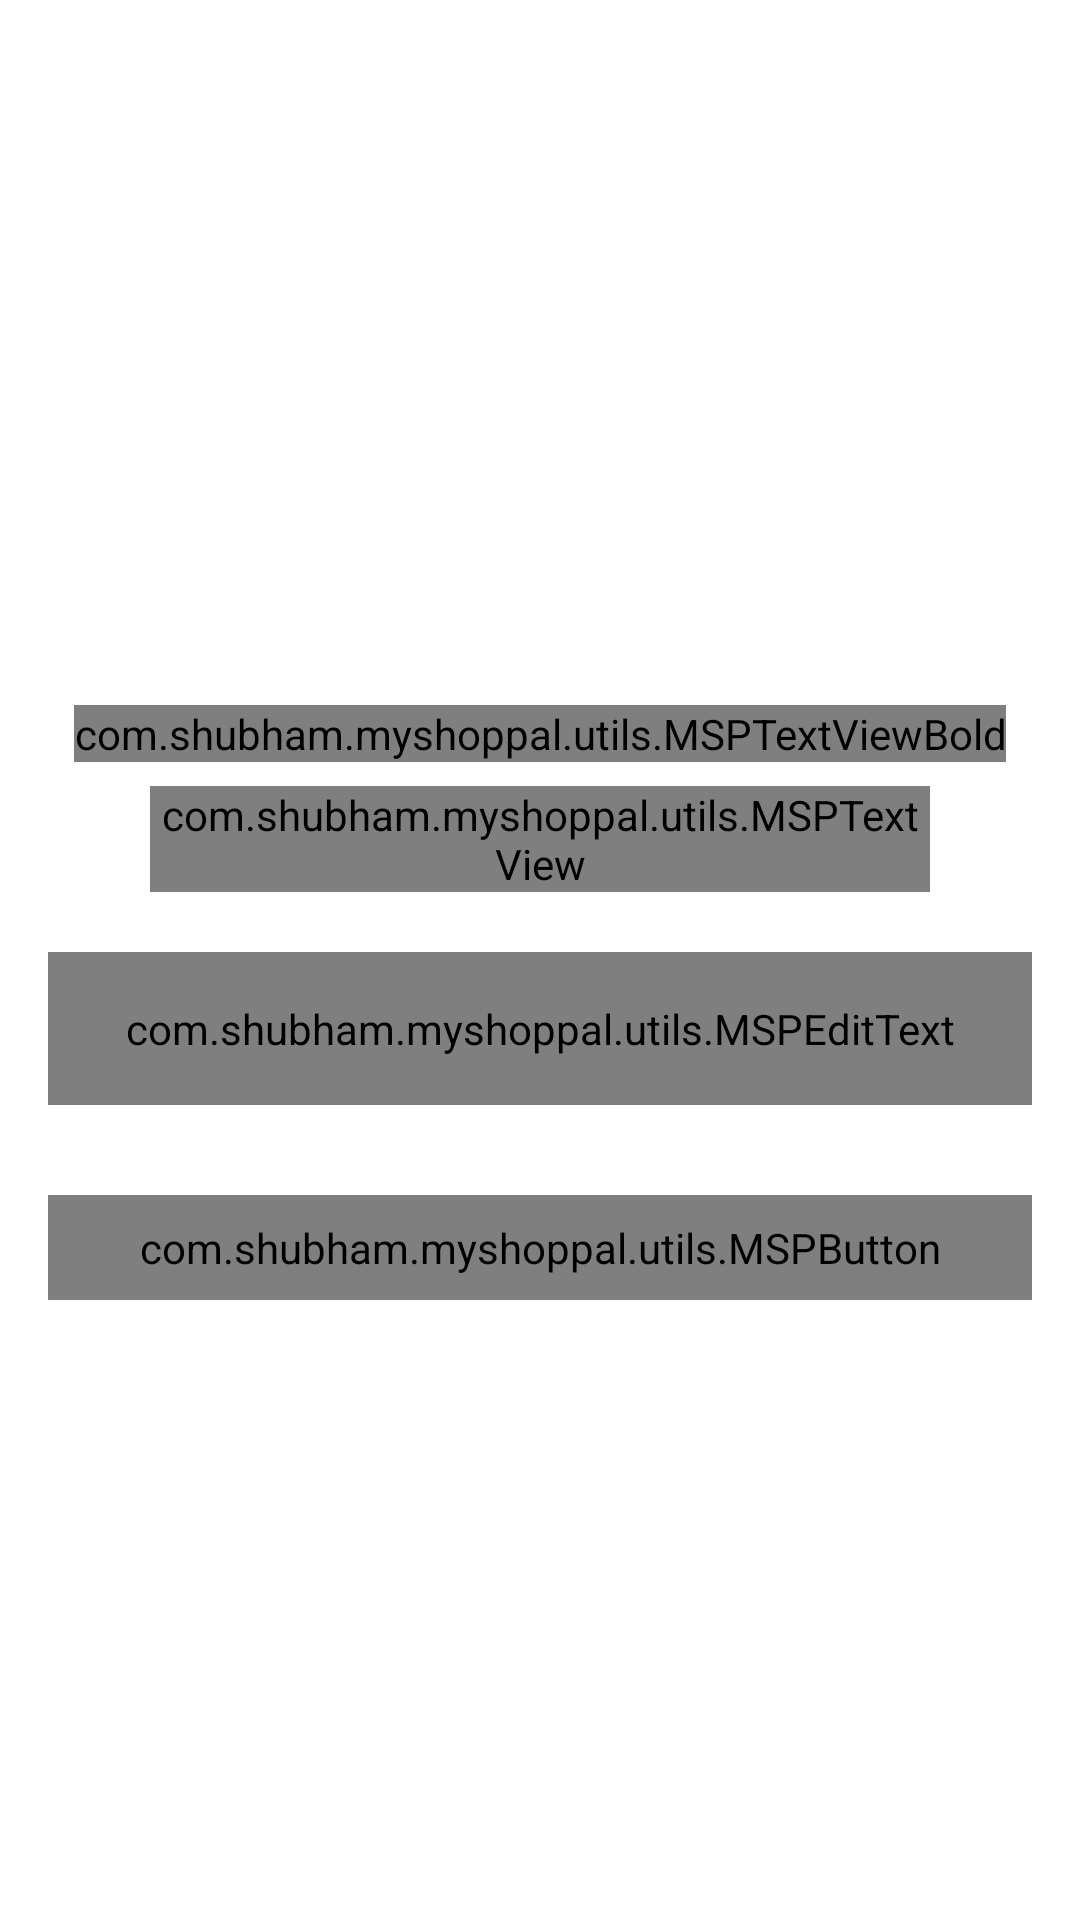

Write the Android layout XML for this screen, with the resource values it uses.
<!-- AndroidManifest.xml: activity theme Theme.MyShopPal.NoActionBar -->
<!-- res/layout/activity_forgot_password.xml -->
<?xml version="1.0" encoding="utf-8"?>
<androidx.constraintlayout.widget.ConstraintLayout xmlns:android="http://schemas.android.com/apk/res/android"
    xmlns:app="http://schemas.android.com/apk/res-auto"
    xmlns:tools="http://schemas.android.com/tools"
    android:layout_width="match_parent"
    android:layout_height="match_parent"
    tools:context=".ui.activities.ForgotPasswordActivity">

    <FrameLayout
        android:id="@+id/fl_header_image"
        android:layout_width="wrap_content"
        android:layout_height="@dimen/auth_header_image_height"
        app:layout_constraintEnd_toEndOf="parent"
        app:layout_constraintStart_toStartOf="parent"
        app:layout_constraintTop_toTopOf="parent">

        <ImageView
            android:layout_width="match_parent"
            android:layout_height="match_parent"
            android:contentDescription="@string/content_description"
            android:scaleType="fitXY"
            android:src="@drawable/auth_screens_background" />

        <ImageView
            android:layout_width="@dimen/auth_logo_width_size"
            android:layout_height="@dimen/auth_logo_height_size"
            android:layout_gravity="center"
            android:contentDescription="@string/app_name"
            android:scaleType="fitCenter"
            android:src="@drawable/tutorials_eu_logo"
            app:tint="@color/colorWhite" />

        <androidx.appcompat.widget.Toolbar
            android:id="@+id/toolbar_forgot_password_activity"
            android:layout_width="match_parent"
            android:layout_height="?attr/actionBarSize"
            android:layout_gravity="top" />
    </FrameLayout>

    <com.shubham.myshoppal.utils.MSPTextViewBold
        android:id="@+id/tv_title"
        android:layout_width="wrap_content"
        android:layout_height="wrap_content"
        android:layout_marginTop="35dp"
        android:text="@string/title_forgot_password"
        android:textColor="@color/colorPrimaryText"
        android:textSize="@dimen/forgot_password_title_textSize"
        app:layout_constraintEnd_toEndOf="parent"
        app:layout_constraintStart_toStartOf="parent"
        app:layout_constraintTop_toBottomOf="@id/fl_header_image" />

    <com.shubham.myshoppal.utils.MSPTextView
        android:id="@+id/tv_title_description"
        android:layout_width="0dp"
        android:layout_height="wrap_content"
        android:layout_marginStart="50dp"
        android:layout_marginTop="8dp"
        android:layout_marginEnd="50dp"
        android:gravity="center"
        android:text="@string/forgot_password_title_description"
        android:textColor="@color/colorPrimaryText"
        android:textSize="@dimen/forgot_password_title_description_textSize"
        app:layout_constraintEnd_toEndOf="parent"
        app:layout_constraintStart_toStartOf="parent"
        app:layout_constraintTop_toBottomOf="@id/tv_title" />

    <com.google.android.material.textfield.TextInputLayout
        android:id="@+id/til_email"
        style="@style/Widget.MaterialComponents.TextInputLayout.OutlinedBox"
        android:layout_width="match_parent"
        android:layout_height="wrap_content"
        android:layout_marginStart="16dp"
        android:layout_marginTop="20dp"
        android:layout_marginEnd="16dp"
        android:hint="@string/et_hint_email_id"
        android:textColorHint="@color/colorSecondaryText"
        app:layout_constraintEnd_toEndOf="parent"
        app:layout_constraintStart_toStartOf="parent"
        app:layout_constraintTop_toBottomOf="@id/tv_title_description">

        <com.shubham.myshoppal.utils.MSPEditText
            android:id="@+id/et_email"
            android:layout_width="match_parent"
            android:layout_height="wrap_content"
            android:inputType="textEmailAddress"
            android:padding="@dimen/et_padding"
            android:imeOptions="actionDone"
            android:textColor="@color/colorPrimaryText"
            android:textSize="@dimen/et_textSize" />
    </com.google.android.material.textfield.TextInputLayout>

    <com.shubham.myshoppal.utils.MSPButton
        android:id="@+id/btn_submit"
        android:layout_width="match_parent"
        android:layout_height="wrap_content"
        android:layout_gravity="center"
        android:layout_marginStart="16dp"
        android:layout_marginTop="30dp"
        android:layout_marginEnd="16dp"
        android:background="@drawable/button_background"
        android:foreground="?attr/selectableItemBackground"
        android:gravity="center"
        android:paddingTop="@dimen/btn_padding"
        android:paddingBottom="@dimen/btn_padding"
        android:text="@string/btn_lbl_submit"
        android:textColor="@android:color/white"
        android:textSize="@dimen/btn_textSize"
        app:layout_constraintEnd_toEndOf="parent"
        app:layout_constraintStart_toStartOf="parent"
        app:layout_constraintTop_toBottomOf="@id/til_email" />
</androidx.constraintlayout.widget.ConstraintLayout>
<!-- resources referenced by this layout -->
<resources>
  <color name="colorPrimaryText">#222934</color>
  <color name="colorSecondaryText">#989898</color>
  <color name="colorWhite">#FFFFFF</color>
  <dimen name="auth_header_image_height">200dp</dimen>
  <dimen name="auth_logo_height_size">100dp</dimen>
  <dimen name="auth_logo_width_size">220dp</dimen>
  <dimen name="btn_padding">8dp</dimen>
  <dimen name="btn_textSize">18sp</dimen>
  <dimen name="et_padding">16dp</dimen>
  <dimen name="et_textSize">16sp</dimen>
  <dimen name="forgot_password_title_description_textSize">14sp</dimen>
  <dimen name="forgot_password_title_textSize">18sp</dimen>
  <string name="app_name">MyShopPal</string>
  <string name="btn_lbl_submit">Submit</string>
  <string name="content_description">image</string>
  <string name="et_hint_email_id">Email ID</string>
  <string name="forgot_password_title_description">Enter your username and e-mail address we\'ll send you a email to reset your password</string>
  <string name="title_forgot_password">FORGOT PASSWORD?</string>
  <style name="Theme.MyShopPal.NoActionBar">
          <item name="windowActionBar">false</item>
          <item name="windowNoTitle">true</item>
      </style>
</resources>
